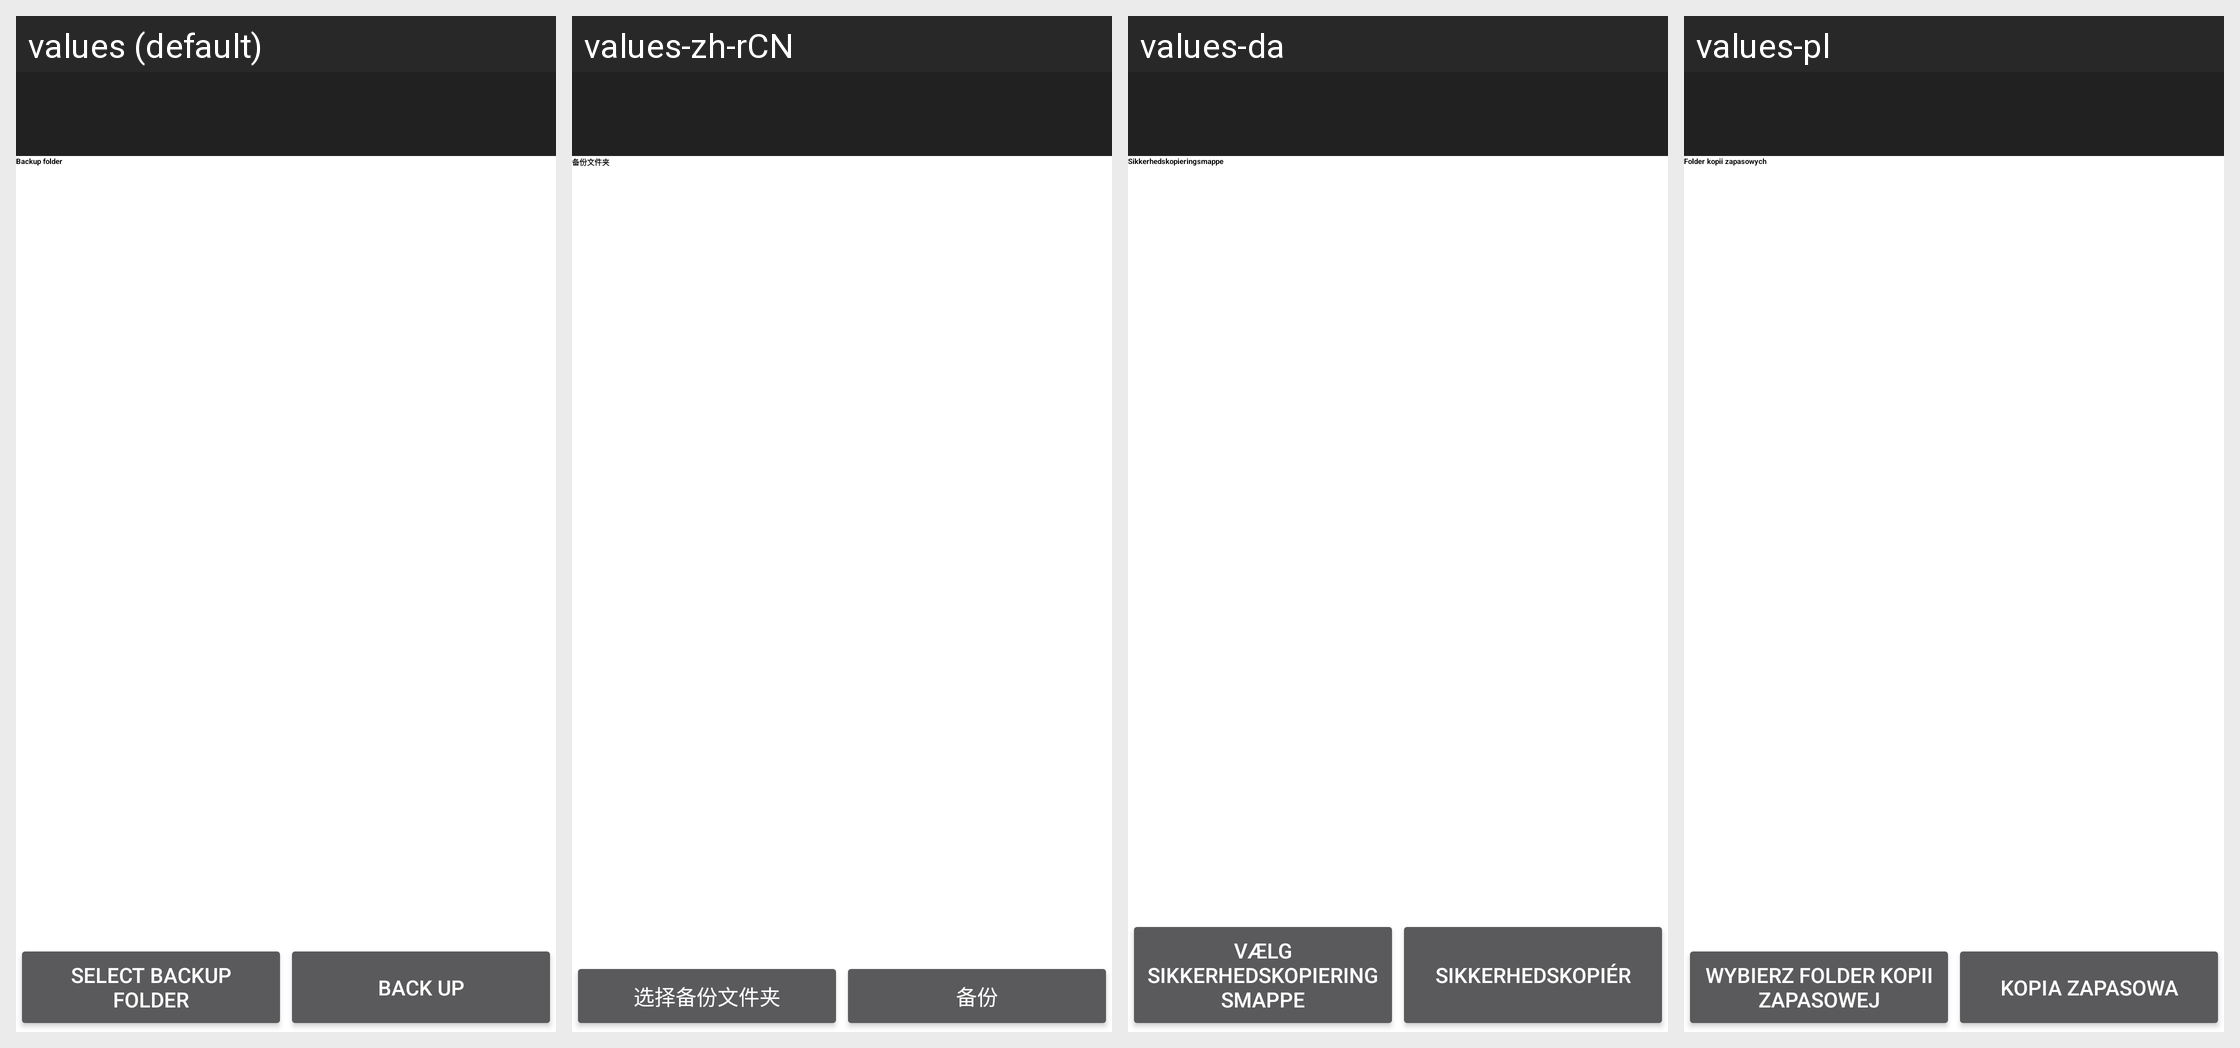

Here is an Android app screen in its default locale and in the app's own translations. Write out the translated-string differences for the strings that appear on this screen.
Android screen res/layout/backup.xml rendered under 4 locales, left to right: values (default), values-zh-rCN, values-da, values-pl. Device: Nexus 5 (rendered at 1080×1920; each locale shown at half size, 540×960, under a caption strip naming it); theme Theme.Transparent.
Other locales in the repository, not shown: values-af, values-ar, values-ca, values-cs, values-de, values-es, values-fil, values-fr, values-gl, values-in, values-it, values-iw, values-ja, values-nb, values-nl, values-no, values-pt, values-pt-rBR, values-pt-rPT, values-ro, values-ru, values-si, values-sv, values-tr, values-zh-rTW.
Strings drawn on this screen, with the default value and each locale's value (text and hints the layout hard-codes, and strings that could not be matched under every locale, appear in the picture but are not listed):

label_backup_folder
  values: Backup folder
  values-zh-rCN: 备份文件夹
  values-da: Sikkerhedskopieringsmappe
  values-pl: Folder kopii zapasowych

select_backup_folder
  values: Select backup folder
  values-zh-rCN: 选择备份文件夹
  values-da: Vælg sikkerhedskopieringsmappe
  values-pl: Wybierz folder kopii zapasowej

button_backup
  values: Back up
  values-zh-rCN: 备份
  values-da: Sikkerhedskopiér
  values-pl: Kopia zapasowa
